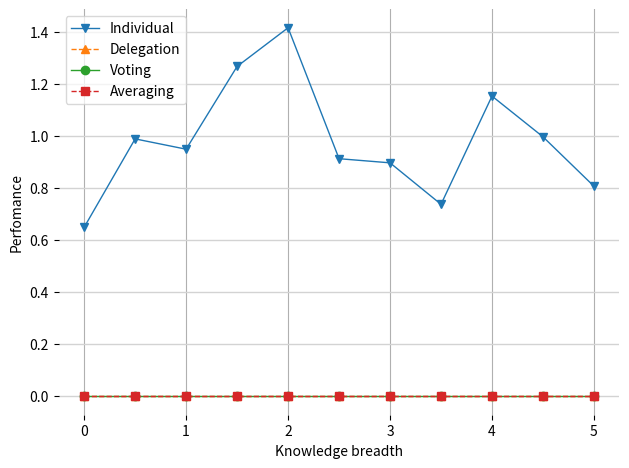

Write Python code to recreate this figure.
# -*- coding: utf-8 -*-
"""
Created on Sat Jan 19 20:38:07 2019

@author: Helge
"""

import numpy as np
import matplotlib.pyplot as plt


##########################
# Parameters
##########################

t_high = 10
t_low = 0
q_high = 5
q_low = -5
e_low = 0
e_mid = 5
e_high = 10
E = 100
K = np.linspace(0, 5, num=11)
number_Ks = len(K)


##########################
# Functions
##########################


def project(q_low, q_high, t_low, t_high):
    value_p = np.random.random() * (q_high - q_low) + q_low
    type_p = np.random.random() * (t_high - t_low) + t_low
    return value_p, type_p


def perceive_quality(value_p, type_p, type_ind):
    # Response == 1: accept
    knowledge_distance = abs(type_p - type_ind)
    noise = np.random.normal(0, knowledge_distance)
    perceive = value_p + noise
    return perceive


def choose_individual(value_p, per_e_mid):
    if per_e_mid > 0:
        performance = value_p
    else:
        performance = 0
    return performance

##########################
# Please change the following functions!
##########################

def choose_delegate(value_p, per_e_low, per_e_mid, per_e_high, type_p,
                    e_low, e_mid, e_high):
    performance = 0
    return performance

def choose_voting(value_p, per_e_low, per_e_mid, per_e_high):
    performance = 0
    return performance

def choose_average(value_p, per_e_low, per_e_mid, per_e_high):
    performance = 0
    return performance


performance_matrix = np.zeros((number_Ks, 4))
temp_matrix = np.zeros((E, 4))
value_type_matrix = np.zeros((E, 2))
# Save each result in matrix
# 0  for individual, 1, for delegating, 2 for voting, 3 for averageing

##########################
# Simulation
##########################

k_counter = 0
for k in K:
    print('At k: ', k)
    e_high = 5 + k
    e_low = 5 - k
    for e in range(E):
        (value_p, type_p) = project(q_low, q_high, t_low, t_high)
        value_type_matrix[e,0] = value_p
        value_type_matrix[e,1] = type_p
        # print('Value: ', value_p, ' and type: ', type_p)
        # Perception by three agents
        per_e_low = perceive_quality(value_p, type_p, e_low)
        per_e_mid = perceive_quality(value_p, type_p, e_mid)
        # print('Individual perception: ', per_e_mid)
        per_e_high = perceive_quality(value_p, type_p, e_high)
        # Individual
        temp_matrix[e,0] = choose_individual(value_p, per_e_mid)
        # print('Ind. performance: ', temp_matrix[e,0])
        temp_matrix[e,1] = choose_delegate(value_p, per_e_low, per_e_mid,
                                           per_e_high, type_p,
                                           e_low, e_mid, e_high)
        temp_matrix[e,2] = choose_voting(value_p, per_e_low, per_e_mid,
                                         per_e_high)
        temp_matrix[e,3] = choose_average(value_p, per_e_low, per_e_mid,
                                          per_e_high)
    # print(temp_matrix[:,0])
    performance_matrix[k_counter, 0] = np.average(temp_matrix[:,0])
    performance_matrix[k_counter, 1] = np.average(temp_matrix[:,1])
    performance_matrix[k_counter, 2] = np.average(temp_matrix[:,2])
    performance_matrix[k_counter, 3] = np.average(temp_matrix[:,3])
    k_counter += 1
    # Test whether correct calculation
    average_value = np.average(value_type_matrix[:,0])
    # print('Average value', average_value)
    average_type = np.average(value_type_matrix[:,1])
    # print('Average type', average_type)

# print(performance_matrix)

##########################
# Figures
##########################

plt.figure(dpi=150)
plt.axes(frameon=0)
plt.grid()
ax = plt.subplot(111)
plt.ylabel('Perfomance')
plt.xlabel('Knowledge breadth')
linestyles = ['-', '--']
markers = ['v', '^', 'o', 's', 'D']

line_no = 0

for x in range(4):
    style = linestyles[(line_no % len(linestyles))]
    marker = markers[(line_no % len(markers))]
    line_no += 1
    if x == 0:
        label='Individual'
    elif x == 1:
        label='Delegation'
    elif x == 2:
        label='Voting'
    elif x == 3:
        label='Averaging'
    # print(round_no)
    # print(VAR_1)
    X = K
    Z = performance_matrix[:,x]
    ax.plot(X, Z, label=label, linestyle=style, marker=marker, markevery=1,
            linewidth=1)

box = ax.get_position()
ax.set_position([box.x0, box.y0, box.width, box.height])
ax.yaxis.grid(which="major", color='lightgray', linewidth=1,
              rasterized=True, markeredgecolor='white')

lgd = ax.legend(loc='best', title='', frameon=True, fancybox=True,
                framealpha=0.75)

name = 'main'
graph_name = name + '.png'
# plt.subplots_adjust(right=1.5)
# sns.despine()
plt.tight_layout()
# plt.savefig(graph_name, format='png', bbox_extra_artists=[lgd])

plt.show()
plt.close()
